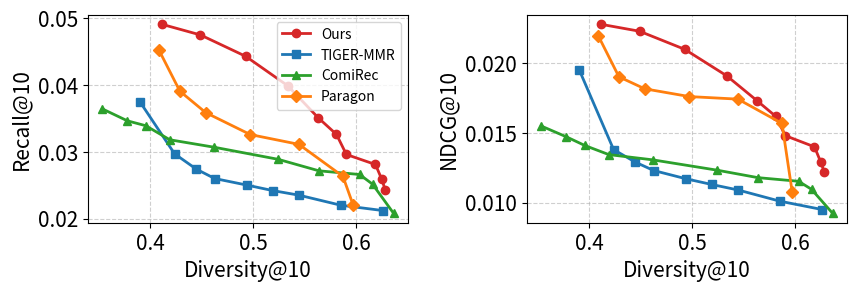

Write the Python code that produced this figure.
import matplotlib.pyplot as plt
import numpy as np

# ==========================================
# 1. 数据准备
# ==========================================

# --- Our Model (从日志提取) ---
# 按 Diversity@10 排序，确保连线顺滑
our_div = np.array([0.4112, 0.4488, 0.4928, 0.5336, 0.5633, 0.5811, 0.5907, 0.6190, 0.6251, 0.6285])
our_recall = np.array([0.0491, 0.0475, 0.0443, 0.0399, 0.0351, 0.0326, 0.0296, 0.0281, 0.0259, 0.0243])
our_ndcg = np.array([0.0228, 0.0223, 0.0210, 0.0191, 0.0173, 0.0162, 0.0148, 0.0140, 0.0129, 0.0122])

# --- TIFER-MMR (从日志提取) ---
tiger_div = np.array([0.3903, 0.4236, 0.4448, 0.4626, 0.4944, 0.5189, 0.5448, 0.5853, 0.6263])
tiger_recall = np.array([0.0374, 0.0297, 0.0274, 0.0260, 0.0250, 0.0242, 0.0235, 0.0220, 0.0212])
tiger_ndcg = np.array([0.0195, 0.0138, 0.0129, 0.0123, 0.0117, 0.0113, 0.0109, 0.0101, 0.0095])

	

# --- Baseline Mock Data (模拟数据: ComiRec & Paragon) ---
# 逻辑：在 Our Model 的基础上进行缩放，使其处于左下方 (Pareto Dominated)

# ComiRec: 性能约为 Our Model 的 85% - 90%
ComiRec_div = [
    0.3532130, 0.3777105, 0.3955960, 0.4189550, 0.4617365, 0.5243420, 0.5639980, 0.6035700, 0.6161285, 0.6365940
    
   
    
]

ComiRec_recall = [
   0.036438, 0.034640, 0.033907, 0.031803, 0.030697, 0.028877, 0.027154, 0.026603, 0.025159, 0.020796
]

ComiRec_ndcg = [
  0.015495, 0.014717, 0.014097, 0.013443, 0.013066, 0.012324, 0.011788, 0.011527, 0.010949, 0.009231
]

# Paragon: 性能约为 Our Model 的 70% - 75%
paragon_div = [0.408568657655765,
               0.428770879967823,
               0.453898752791483,
               0.497229021501454,
               
               0.544567878666119,
               0.587345676788114,
               0.597267038754233]
paragon_recall = [
    0.04518338297799484,
    0.03907381897739243,
    0.03586769787987987,
    0.03258431245442022,
    
    0.03111579288550361,
    0.02632500367687698,
    0.02204538087520259,
]
paragon_ndcg = [
    0.02198848387609636,
    0.01902892809971235,
    0.018166641478318014,
    0.01760937926479031,
    
    0.017425780575812965,
    0.015684845305245554,
    0.010778581264405852,
]
# ==========================================
# 2. 绘图代码
# ==========================================

# 样式设置 (参考您提供的代码)
# 使用不同颜色区分模型
color_our = '#d62728'    # 红色 (突出自己的模型)
color_tifer = '#1f77b4'  # 蓝色
color_ComiRec = '#2ca02c'  # 绿色
color_paragon = '#ff7f0e'# 橙色

# 创建 1x2 子图，保持您要求的 figsize 和 dpi
fig, axs = plt.subplots(1, 2, figsize=(9.8, 2.7), dpi=300, gridspec_kw={'wspace': 0.37})

# 定义绘制单个子图的函数
def plot_pareto_curve(ax, x_metric_name, y_metric_name, 
                      datas, labels, colors, markers):
    """
    通用绘图函数
    datas: List of tuples (x_data, y_data)
    """
    for (x, y), label, color, marker in zip(datas, labels, colors, markers):
        ax.plot(x, y, marker=marker, linewidth=2, color=color, label=label, markersize=6)
    
    # 设置坐标轴标签 (字体大小 15)
    ax.set_xlabel(x_metric_name, fontsize=15)
    ax.set_ylabel(y_metric_name, fontsize=15)
    
    # 设置刻度字体大小
    ax.tick_params(axis='both', which='major', labelsize=15)
    
    # 网格
    ax.grid(True, linestyle='--', alpha=0.6)

# --- 准备数据包 ---
# 模型列表顺序
models_labels = ['Ours', 'TIGER-MMR', 'ComiRec', 'Paragon']
models_colors = [color_our, color_tifer, color_ComiRec, color_paragon]
models_markers = ['o', 's', '^', 'D'] # 圆圈, 正方形, 三角形, 菱形

# 子图 1 数据: Div vs Recall
data_plot1 = [
    (our_div, our_recall),
    (tiger_div, tiger_recall),
    (ComiRec_div, ComiRec_recall),
    (paragon_div, paragon_recall)
]

# 子图 2 数据: Div vs NDCG
data_plot2 = [
    (our_div, our_ndcg),
    (tiger_div, tiger_ndcg),
    (ComiRec_div, ComiRec_ndcg),
    (paragon_div, paragon_ndcg)
]

# --- 执行绘制 ---

# 绘制左图 (Diversity vs Recall)
plot_pareto_curve(axs[0], 'Diversity@10', 'Recall@10', 
                  data_plot1, models_labels, models_colors, models_markers)
# 为子图添加标题
# axs[0].set_title('Diversity@10 vs Recall@10', fontsize=16)

# 绘制右图 (Diversity vs NDCG)
plot_pareto_curve(axs[1], 'Diversity@10', 'NDCG@10', 
                  data_plot2, models_labels, models_colors, models_markers)
# 为子图添加标题
# axs[1].set_title('Diversity@10 vs NDCG@10', fontsize=16)

# --- 设置图例 ---
# 由于两个图图例一样，我们在第一个图或者整体加一个图例即可
# 这里选择在第一个图加，或者并在上方。参考您的代码是在内部。
# 为了不遮挡曲线，通常放在"lower left" (因为帕累托通常是左上到右下，左下角较空)
axs[0].legend(fontsize=10, loc='best') 
# axs[1].legend(fontsize=10, loc='best') # 如果需要两边都显示图例，取消注释

# 添加总标题并为其留出空间
# fig.suptitle('Pareto Curves: Diversity vs Recall & NDCG', fontsize=18)

# 调整布局，保留顶端空间给总标题
plt.tight_layout(rect=[0, 0, 1, 0.95])

# 保存
plt.savefig("pareto_curve_amazon-industrial-scientific.pdf", bbox_inches='tight')
plt.show()
